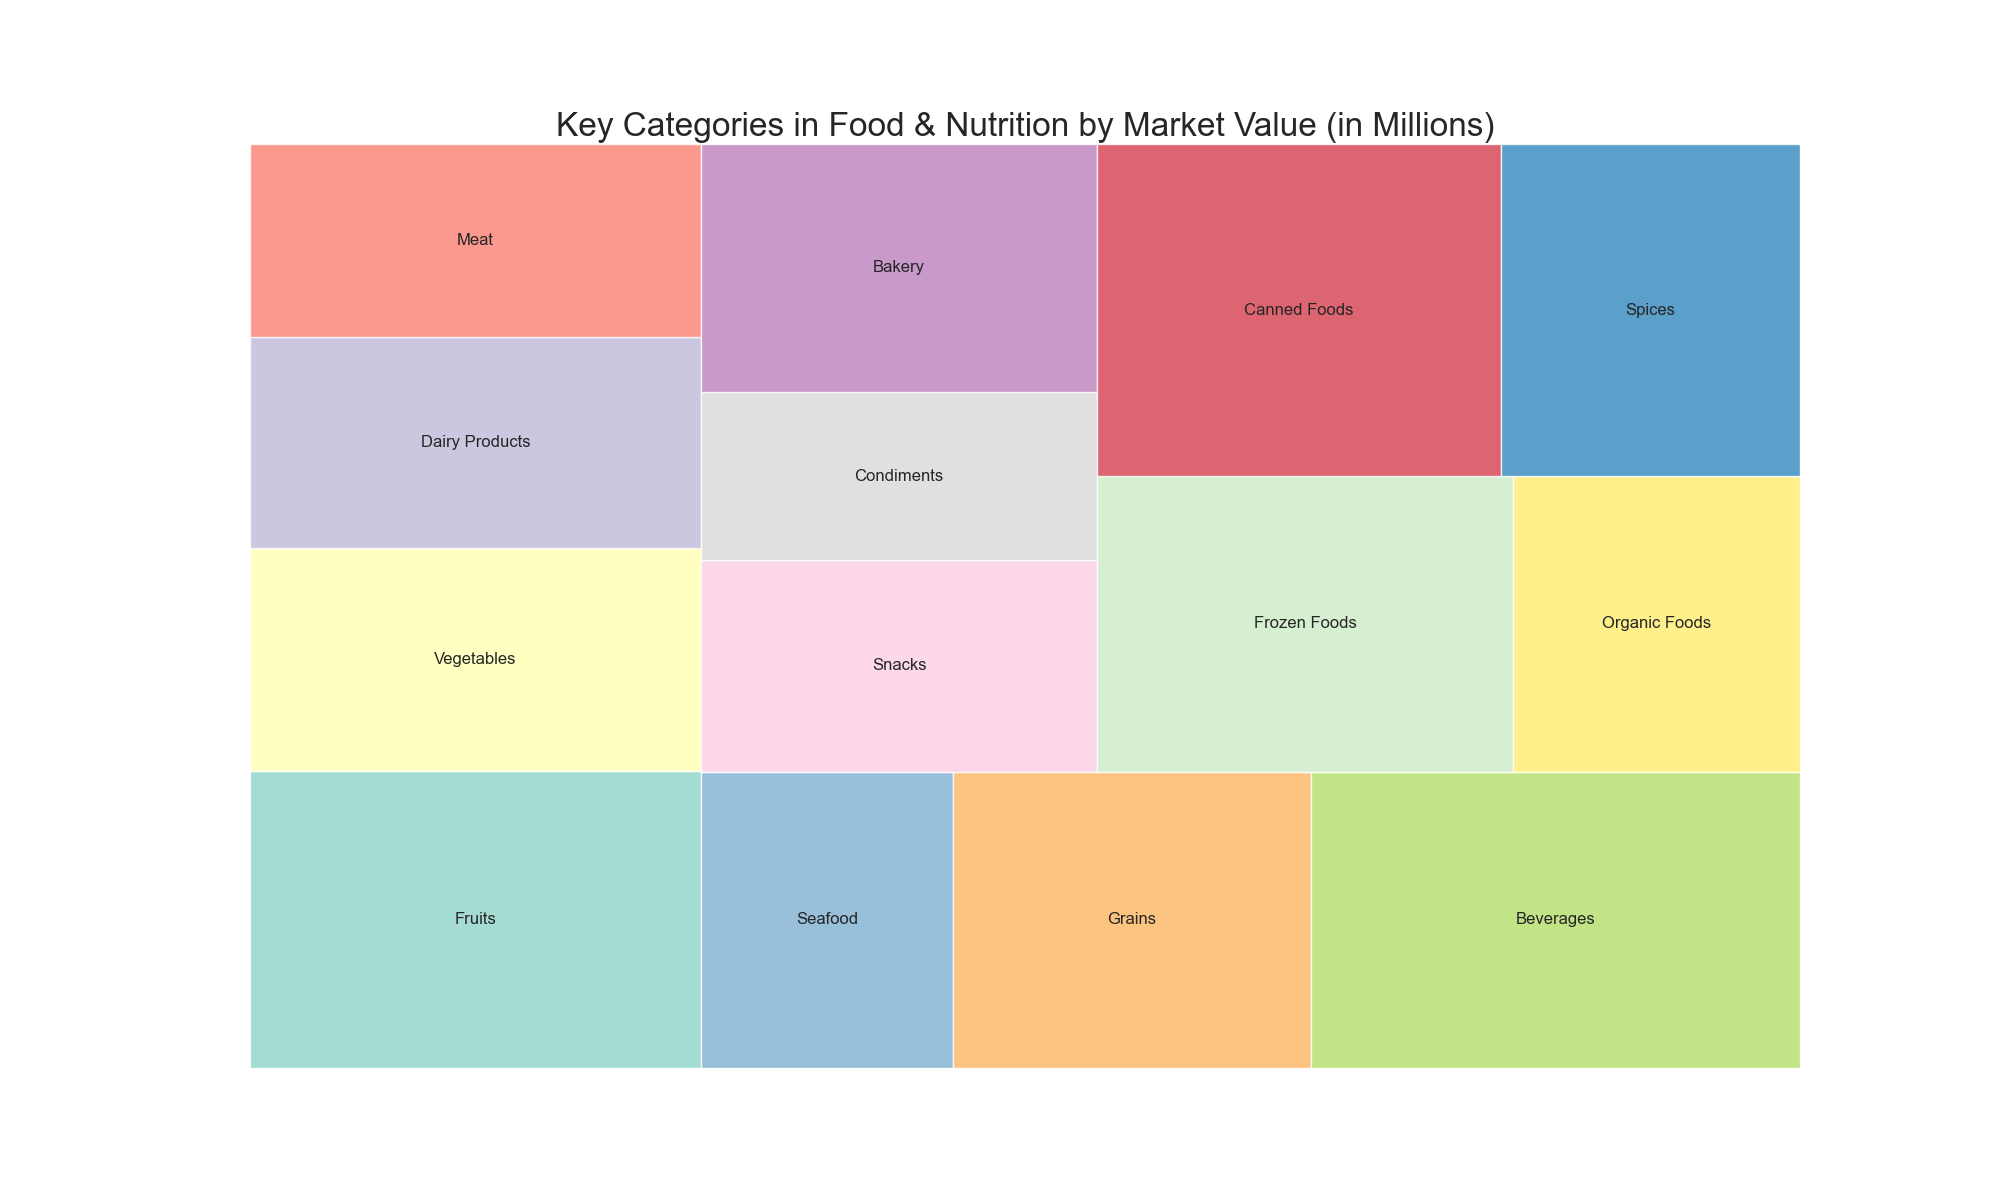

The table this chart was drawn from, first rows:
Category, Value
Fruits, 1200
Vegetables, 900
Dairy Products, 850
Meat, 780
Seafood, 670
Grains, 950
Beverages, 1300
Snacks, 750
Condiments, 600
Bakery, 880
Frozen Foods, 1100
Organic Foods, 760
Canned Foods, 1200
Spices, 890
